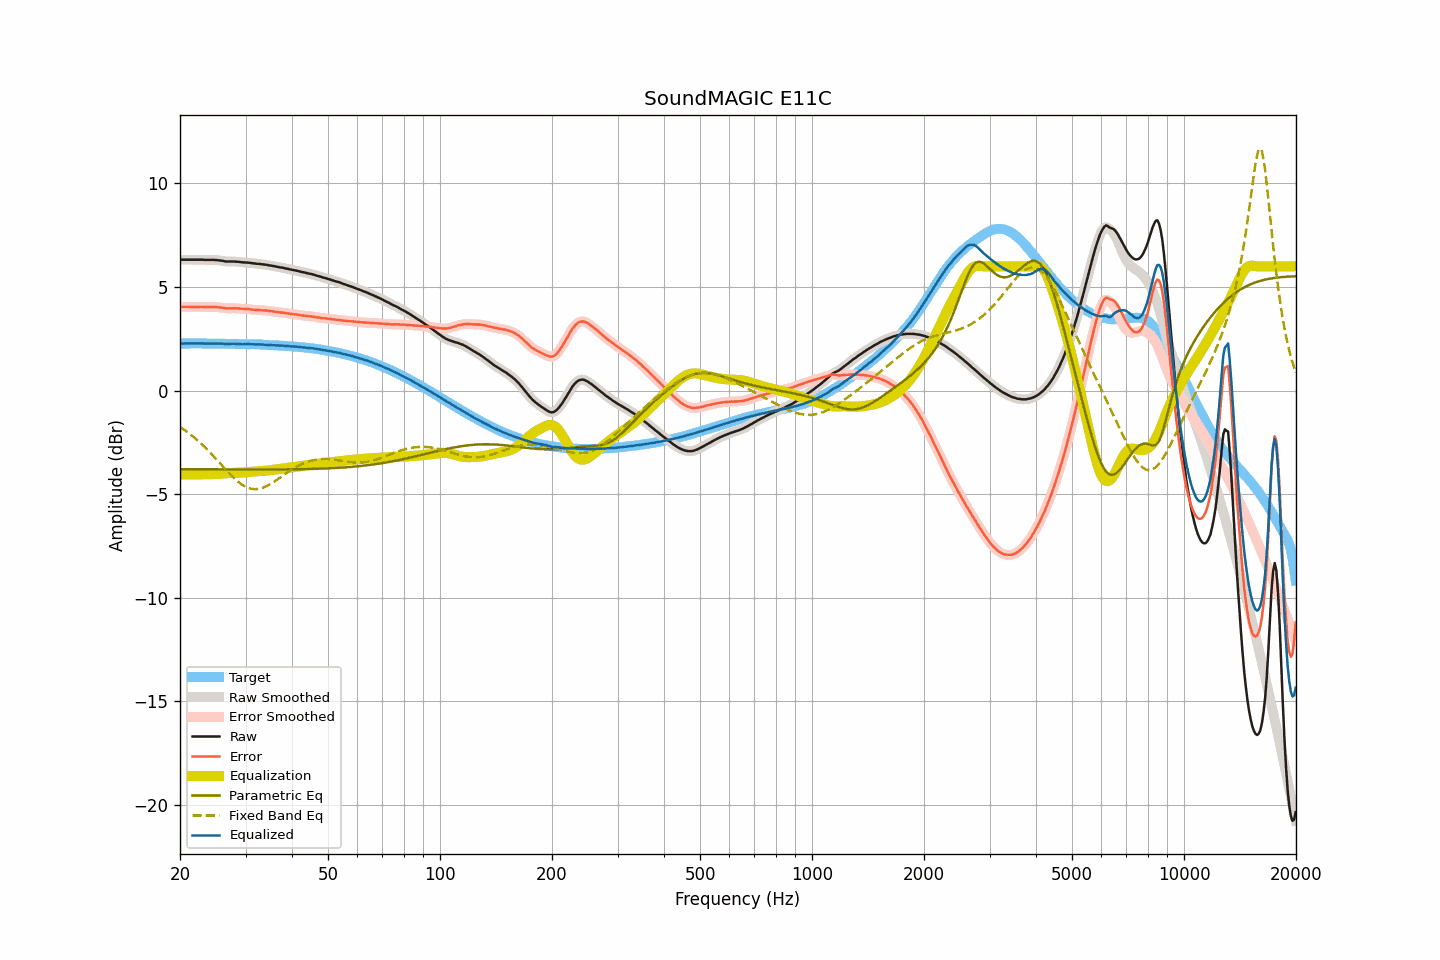

The table this chart was drawn from, first rows:
frequency, raw, smoothed, error, error_smoothed, equalization, parametric_eq, fixed_band_eq, equalized_raw, equalized_smoothed, target
20.00, 6.32, 6.32, 4.05, 4.04, -4.05, -3.79, -1.75, 2.27, 2.27, 2.28
20.20, 6.32, 6.32, 4.05, 4.05, -4.05, -3.79, -1.80, 2.27, 2.27, 2.28
20.40, 6.32, 6.32, 4.05, 4.05, -4.05, -3.79, -1.86, 2.27, 2.27, 2.27
20.61, 6.32, 6.32, 4.05, 4.05, -4.05, -3.79, -1.91, 2.28, 2.28, 2.27
20.81, 6.32, 6.32, 4.05, 4.05, -4.04, -3.79, -1.97, 2.28, 2.28, 2.27
21.02, 6.32, 6.32, 4.05, 4.05, -4.04, -3.79, -2.02, 2.28, 2.28, 2.27
21.23, 6.32, 6.32, 4.05, 4.04, -4.04, -3.79, -2.08, 2.28, 2.28, 2.27
21.44, 6.32, 6.32, 4.04, 4.04, -4.04, -3.79, -2.14, 2.28, 2.28, 2.28
21.66, 6.32, 6.32, 4.04, 4.04, -4.04, -3.79, -2.21, 2.28, 2.28, 2.28
21.87, 6.32, 6.32, 4.04, 4.04, -4.04, -3.79, -2.27, 2.28, 2.28, 2.28
22.09, 6.32, 6.32, 4.04, 4.04, -4.04, -3.79, -2.34, 2.28, 2.28, 2.28
22.31, 6.32, 6.32, 4.04, 4.04, -4.04, -3.79, -2.40, 2.28, 2.28, 2.28
22.54, 6.32, 6.32, 4.04, 4.04, -4.04, -3.79, -2.47, 2.28, 2.28, 2.28
22.76, 6.32, 6.32, 4.04, 4.04, -4.04, -3.80, -2.55, 2.28, 2.28, 2.28
22.99, 6.32, 6.32, 4.04, 4.04, -4.04, -3.80, -2.62, 2.28, 2.28, 2.28
23.22, 6.31, 6.31, 4.03, 4.04, -4.04, -3.80, -2.69, 2.27, 2.27, 2.28
23.45, 6.31, 6.31, 4.04, 4.04, -4.04, -3.80, -2.77, 2.27, 2.27, 2.28
23.69, 6.31, 6.31, 4.04, 4.04, -4.04, -3.80, -2.85, 2.27, 2.27, 2.27
23.92, 6.31, 6.31, 4.04, 4.04, -4.04, -3.80, -2.93, 2.27, 2.27, 2.27
24.16, 6.31, 6.31, 4.04, 4.04, -4.04, -3.80, -3.01, 2.27, 2.27, 2.27
24.40, 6.31, 6.31, 4.04, 4.04, -4.04, -3.80, -3.09, 2.27, 2.27, 2.27
24.65, 6.31, 6.31, 4.04, 4.04, -4.04, -3.80, -3.17, 2.28, 2.27, 2.27
24.89, 6.30, 6.30, 4.03, 4.03, -4.03, -3.80, -3.26, 2.27, 2.27, 2.27
25.14, 6.30, 6.30, 4.03, 4.03, -4.03, -3.80, -3.34, 2.27, 2.27, 2.27
25.39, 6.29, 6.29, 4.02, 4.02, -4.02, -3.80, -3.43, 2.27, 2.27, 2.27
25.65, 6.28, 6.28, 4.01, 4.02, -4.01, -3.80, -3.52, 2.27, 2.27, 2.27
25.91, 6.27, 6.27, 4.01, 4.00, -4.00, -3.80, -3.60, 2.27, 2.27, 2.27
26.16, 6.26, 6.26, 4.00, 3.99, -3.99, -3.80, -3.69, 2.27, 2.26, 2.26
26.43, 6.24, 6.24, 3.98, 3.98, -3.99, -3.80, -3.77, 2.25, 2.26, 2.26
26.69, 6.23, 6.23, 3.97, 3.97, -3.98, -3.80, -3.86, 2.25, 2.25, 2.26
26.96, 6.23, 6.23, 3.97, 3.97, -3.98, -3.80, -3.94, 2.25, 2.25, 2.26
27.23, 6.23, 6.23, 3.97, 3.97, -3.97, -3.80, -4.02, 2.26, 2.26, 2.26
27.50, 6.23, 6.23, 3.97, 3.97, -3.97, -3.80, -4.10, 2.26, 2.26, 2.26
27.77, 6.23, 6.23, 3.97, 3.97, -3.97, -3.80, -4.18, 2.26, 2.26, 2.26
28.05, 6.23, 6.23, 3.98, 3.97, -3.97, -3.80, -4.25, 2.26, 2.26, 2.25
28.33, 6.22, 6.22, 3.97, 3.97, -3.97, -3.80, -4.32, 2.25, 2.26, 2.25
28.62, 6.22, 6.22, 3.97, 3.97, -3.97, -3.80, -4.39, 2.26, 2.25, 2.25
28.90, 6.21, 6.21, 3.96, 3.96, -3.96, -3.80, -4.45, 2.25, 2.25, 2.25
29.19, 6.20, 6.20, 3.95, 3.95, -3.96, -3.80, -4.51, 2.24, 2.24, 2.25
29.48, 6.19, 6.19, 3.95, 3.95, -3.95, -3.80, -4.56, 2.24, 2.24, 2.25
29.78, 6.19, 6.19, 3.95, 3.94, -3.95, -3.80, -4.61, 2.24, 2.24, 2.24
30.08, 6.18, 6.18, 3.94, 3.94, -3.94, -3.80, -4.64, 2.24, 2.24, 2.24
30.38, 6.18, 6.18, 3.94, 3.94, -3.93, -3.80, -4.68, 2.25, 2.25, 2.24
30.68, 6.17, 6.17, 3.93, 3.93, -3.93, -3.80, -4.71, 2.24, 2.24, 2.24
30.99, 6.16, 6.16, 3.92, 3.92, -3.92, -3.80, -4.73, 2.24, 2.24, 2.24
31.30, 6.15, 6.15, 3.91, 3.91, -3.91, -3.80, -4.74, 2.24, 2.24, 2.24
31.61, 6.14, 6.14, 3.90, 3.90, -3.90, -3.80, -4.75, 2.24, 2.24, 2.24
31.93, 6.13, 6.13, 3.89, 3.89, -3.90, -3.80, -4.75, 2.23, 2.23, 2.24
32.24, 6.12, 6.12, 3.89, 3.89, -3.89, -3.80, -4.75, 2.23, 2.23, 2.23
32.57, 6.12, 6.12, 3.89, 3.88, -3.89, -3.80, -4.74, 2.23, 2.23, 2.23
32.89, 6.11, 6.11, 3.88, 3.88, -3.88, -3.80, -4.72, 2.23, 2.23, 2.23
33.22, 6.10, 6.10, 3.88, 3.88, -3.88, -3.80, -4.70, 2.22, 2.22, 2.22
33.55, 6.09, 6.09, 3.88, 3.88, -3.87, -3.80, -4.68, 2.22, 2.22, 2.21
33.89, 6.08, 6.08, 3.87, 3.87, -3.87, -3.80, -4.64, 2.21, 2.21, 2.21
34.23, 6.07, 6.07, 3.86, 3.86, -3.86, -3.80, -4.61, 2.21, 2.21, 2.21
34.57, 6.05, 6.06, 3.85, 3.85, -3.85, -3.80, -4.56, 2.20, 2.20, 2.20
34.92, 6.04, 6.04, 3.84, 3.84, -3.84, -3.80, -4.52, 2.20, 2.20, 2.20
35.27, 6.03, 6.03, 3.83, 3.83, -3.83, -3.80, -4.47, 2.20, 2.20, 2.20
35.62, 6.01, 6.01, 3.82, 3.82, -3.82, -3.80, -4.42, 2.19, 2.19, 2.19
35.97, 6.00, 6.00, 3.81, 3.81, -3.81, -3.80, -4.37, 2.19, 2.19, 2.19
... 635 more rows
